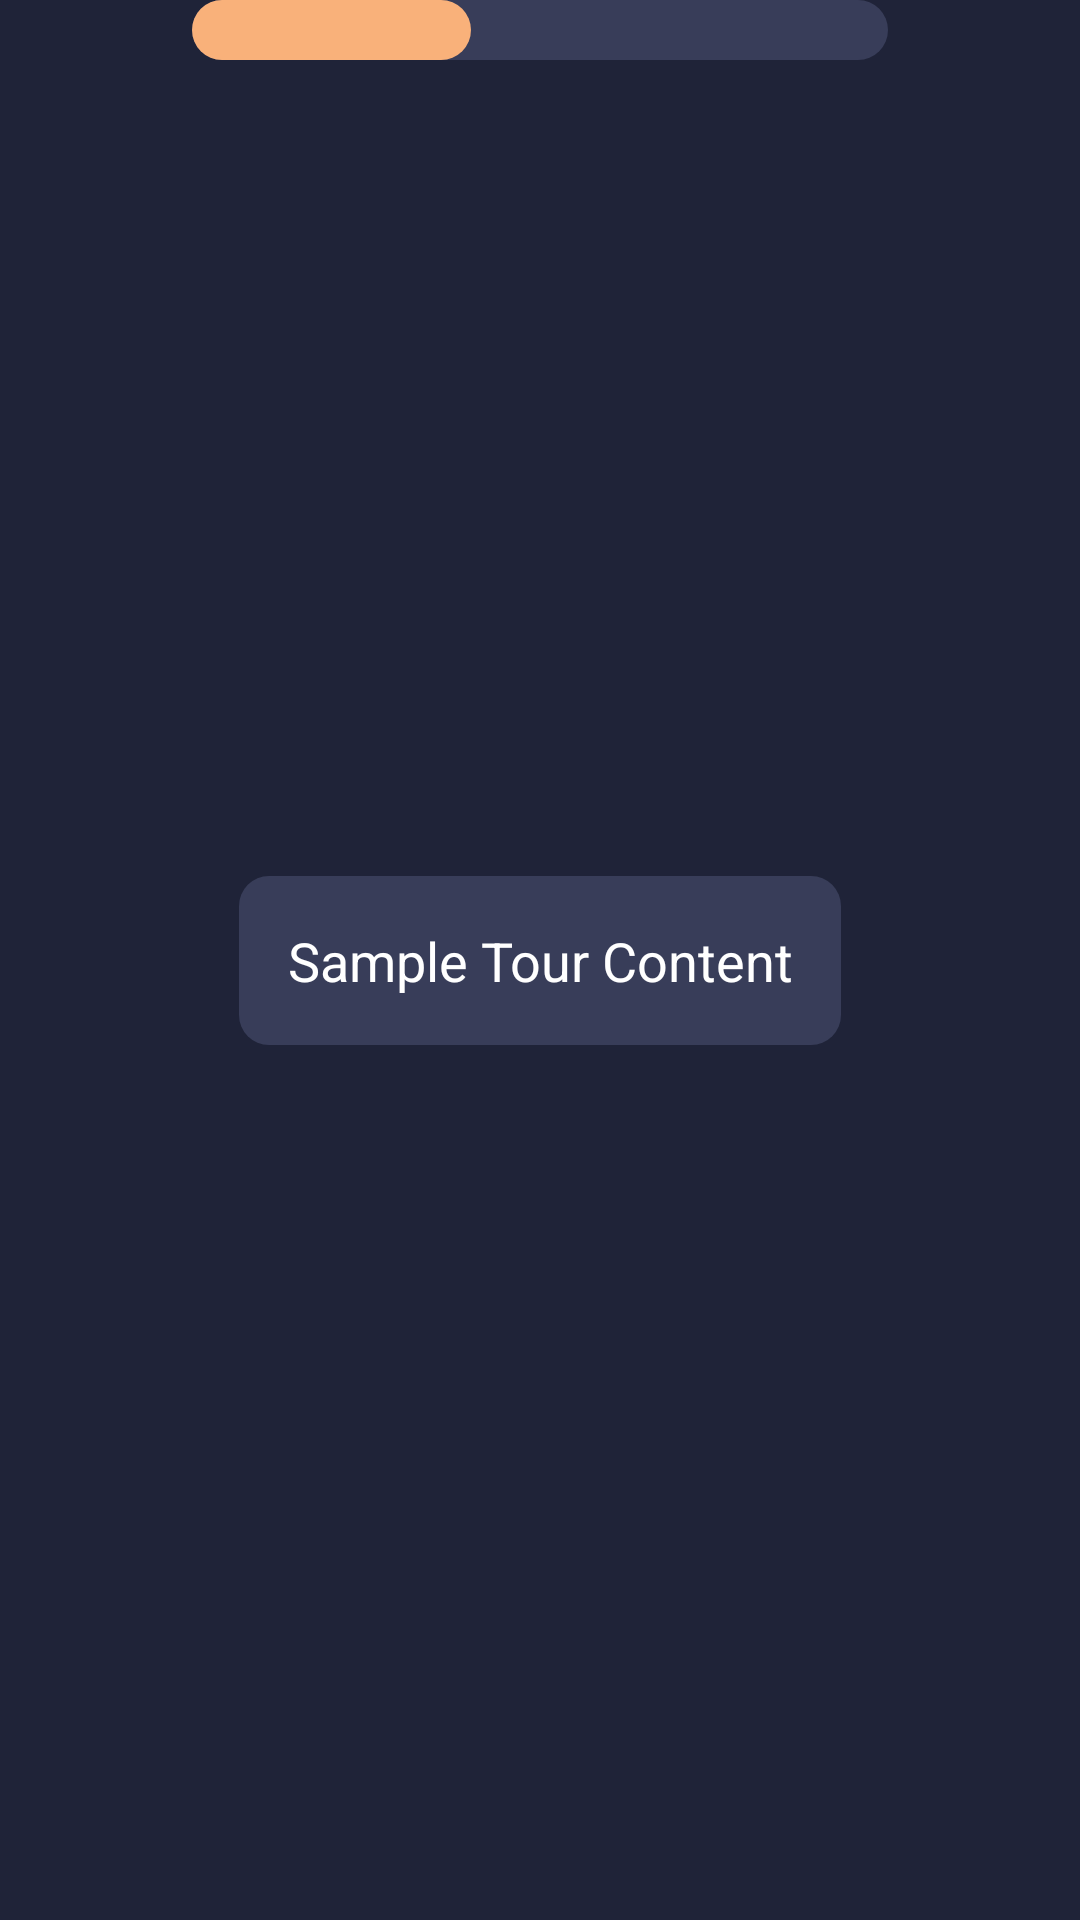

Here is an Android app screen rendered from its layout file. Give the layout XML and the strings, colors and styles it references.
<!-- AndroidManifest.xml: application theme Theme.Pizza -->
<!-- res/layout/activity_preference_quiz.xml -->
<?xml version="1.0" encoding="utf-8"?>
<androidx.constraintlayout.widget.ConstraintLayout xmlns:android="http://schemas.android.com/apk/res/android"
    xmlns:app="http://schemas.android.com/apk/res-auto"
    xmlns:tools="http://schemas.android.com/tools"
    android:id="@+id/quiz_constraint"
    android:layout_width="match_parent"
    android:layout_height="match_parent"
    tools:context=".PreferenceQuizAktivity">

    <androidx.constraintlayout.widget.Guideline
        android:id="@+id/guideline_center"
        android:layout_width="wrap_content"
        android:layout_height="wrap_content"
        android:orientation="vertical"
        app:layout_constraintGuide_percent=".5" />

    <ProgressBar
        android:id="@+id/sorting_bar"
        style="@style/CustomProgressBar"
        android:layout_width="0dp"
        android:layout_height="wrap_content"
        android:layout_marginStart="64dp"
        android:layout_marginEnd="64dp"
        android:background="@drawable/layout_bg"
        android:backgroundTint="@color/gray_mid"
        android:progress="40"
        app:layout_constraintEnd_toEndOf="parent"
        app:layout_constraintStart_toStartOf="parent"
        app:layout_constraintTop_toTopOf="parent" />

    <androidx.constraintlayout.widget.ConstraintLayout
        android:id="@+id/layout_left"
        android:layout_width="0dp"
        android:layout_height="0dp"
        android:layout_marginTop="16dp"
        android:layout_marginEnd="8dp"
        android:background="@drawable/layout_bg"
        android:backgroundTint="@color/gray_mid"
        android:visibility="invisible"
        app:layout_constraintBottom_toBottomOf="parent"
        app:layout_constraintDimensionRatio="1"
        app:layout_constraintEnd_toStartOf="@+id/guideline_center"
        app:layout_constraintStart_toStartOf="@+id/sorting_bar"
        app:layout_constraintTop_toBottomOf="@+id/sorting_bar"
        tools:visibility="visible">

        <androidx.constraintlayout.widget.Guideline
            android:id="@+id/guideline_left"
            android:layout_width="wrap_content"
            android:layout_height="wrap_content"
            android:orientation="horizontal"
            app:layout_constraintGuide_percent=".3" />

        <TextView
            android:id="@+id/item_name_left"
            android:layout_width="0dp"
            android:layout_height="0dp"
            android:background="@drawable/layout_bg"
            android:backgroundTint="@color/gray_light"
            android:gravity="center"
            android:text="@string/sample_item_name"
            android:textAppearance="@style/Large"
            app:autoSizeMaxTextSize="24sp"
            app:autoSizeTextType="uniform"
            app:layout_constraintBottom_toTopOf="@+id/guideline_left"
            app:layout_constraintEnd_toEndOf="parent"
            app:layout_constraintStart_toStartOf="parent"
            app:layout_constraintTop_toTopOf="parent" />

        <ImageView
            android:id="@+id/item_image_left"
            android:layout_width="0dp"
            android:layout_height="0dp"
            android:paddingStart="16dp"
            android:paddingEnd="16dp"
            app:layout_constraintBottom_toBottomOf="parent"
            app:layout_constraintEnd_toEndOf="parent"
            app:layout_constraintStart_toStartOf="parent"
            app:layout_constraintTop_toBottomOf="@id/item_name_left"
            app:srcCompat="@drawable/apple_triangle" />
    </androidx.constraintlayout.widget.ConstraintLayout>

    <androidx.constraintlayout.widget.ConstraintLayout
        android:id="@+id/layout_right"
        android:layout_width="0dp"
        android:layout_height="0dp"
        android:layout_marginStart="8dp"
        android:layout_marginTop="16dp"
        android:background="@drawable/layout_bg"
        android:backgroundTint="@color/gray_mid"
        android:visibility="invisible"
        app:layout_constraintBottom_toBottomOf="parent"
        app:layout_constraintDimensionRatio="1"
        app:layout_constraintEnd_toEndOf="@+id/sorting_bar"
        app:layout_constraintStart_toEndOf="@+id/guideline_center"
        app:layout_constraintTop_toBottomOf="@+id/sorting_bar"
        tools:visibility="visible">

        <androidx.constraintlayout.widget.Guideline
            android:id="@+id/guideline_right"
            android:layout_width="wrap_content"
            android:layout_height="wrap_content"
            android:orientation="horizontal"
            app:layout_constraintGuide_percent=".3" />

        <TextView
            android:id="@+id/item_name_right"
            android:layout_width="0dp"
            android:layout_height="0dp"
            android:background="@drawable/layout_bg"
            android:backgroundTint="@color/gray_light"
            android:gravity="center"
            android:text="@string/sample_item_name"
            android:textAppearance="@style/Large"
            app:autoSizeMaxTextSize="24sp"
            app:autoSizeTextType="uniform"
            app:layout_constraintBottom_toTopOf="@+id/guideline_right"
            app:layout_constraintEnd_toEndOf="parent"
            app:layout_constraintStart_toStartOf="parent"
            app:layout_constraintTop_toTopOf="parent" />

        <ImageView
            android:id="@+id/item_image_right"
            android:layout_width="0dp"
            android:layout_height="0dp"
            android:paddingStart="16dp"
            android:paddingEnd="16dp"
            app:layout_constraintBottom_toBottomOf="parent"
            app:layout_constraintEnd_toEndOf="parent"
            app:layout_constraintStart_toStartOf="parent"
            app:layout_constraintTop_toBottomOf="@id/item_name_right"
            app:srcCompat="@drawable/baguette_oven" />
    </androidx.constraintlayout.widget.ConstraintLayout>

    <TextView
        android:id="@+id/quiz_tour_text"
        android:layout_width="wrap_content"
        android:layout_height="wrap_content"
        android:background="@drawable/layout_bg"
        android:backgroundTint="@color/gray_mid"
        android:gravity="center"
        android:padding="16dp"
        android:text="@string/sample_tour_content"
        android:textAppearance="@style/TextAppearance.AppCompat.Medium"
        android:textColor="@color/white"
        app:layout_constraintBottom_toBottomOf="parent"
        app:layout_constraintEnd_toEndOf="parent"
        app:layout_constraintStart_toStartOf="parent"
        app:layout_constraintTop_toTopOf="parent" />

</androidx.constraintlayout.widget.ConstraintLayout>
<!-- resources referenced by this layout -->
<resources>
  <color name="gray_light">#4D5375</color>
  <color name="gray_mid">#383D59</color>
  <color name="white">#FFFFFF</color>
  <!-- drawable apple_triangle: png bitmap (drawable, 134124 bytes) -->
  <!-- drawable baguette_oven: png bitmap (drawable, 63469 bytes) -->
  <!-- drawable layout_bg (drawable) -->
  <?xml version="1.0" encoding="UTF-8"?>
  <shape xmlns:android="http://schemas.android.com/apk/res/android">
      <solid android:color="#FFFFFF"/>
      <corners android:radius="@dimen/corner_radius"/>
      <padding android:left="0dp" android:top="0dp" android:right="0dp" android:bottom="0dp" />
  </shape>
  <string name="sample_item_name">Pizza</string>
  <string name="sample_tour_content">Sample Tour Content</string>
  <style name="CustomProgressBar" parent="android:Widget.ProgressBar.Horizontal">
          <item name="android:indeterminateOnly">false</item>
          <item name="android:progressDrawable">@drawable/progress_bar</item>
          <item name="android:minHeight">10dip</item>
          <item name="android:maxHeight">20dip</item>
      </style>
  <style name="Large" parent="TextAppearance.AppCompat.Large">
          <item name="android:textColor">@color/white</item>
          <item name="android:textSize">30sp</item>
      </style>
  <style name="Theme.Pizza" parent="Theme.MaterialComponents.Light.NoActionBar">
          <item name="colorPrimary">@color/cream</item>
          <item name="colorPrimaryVariant">@color/gray_mid</item>
          <item name="colorOnPrimary">@color/gray_mid</item>
          <item name="colorAccent">@color/cream</item>
  
          <item name="android:navigationBarColor">@color/gray_mid</item>
          <item name="android:statusBarColor">@color/gray_mid</item>
          <item name="actionBarStyle">@style/Theme.AppCompat.Light.NoActionBar</item>
          <item name="android:windowBackground">@color/gray_dark</item>
  
          <item name="android:textColorPrimary">@color/white</item>
          <item name="android:textColorSecondary">@color/gray_light</item>
          <item name="android:textColorTertiary">@color/gray_mid</item>
      </style>
  <dimen name="corner_radius">10dp</dimen>
  <!-- drawable progress_bar (drawable) -->
  <?xml version="1.0" encoding="utf-8"?>
  <layer-list xmlns:android="http://schemas.android.com/apk/res/android">
      <item android:id="@android:id/progress"
          android:gravity="center_vertical|fill_horizontal">
          <scale android:scaleWidth="100%">
              <shape android:shape="rectangle"
                  android:tint="?attr/colorControlActivated">
                  <corners android:radius="@dimen/corner_radius"/>
                  <size android:height="@dimen/corner_radius_2x" />
              </shape>
          </scale>
      </item>
  </layer-list>
  <color name="cream">#F9B17A</color>
  <color name="gray_dark">#1F2338</color>
  <dimen name="corner_radius_2x">20dp</dimen>
</resources>
